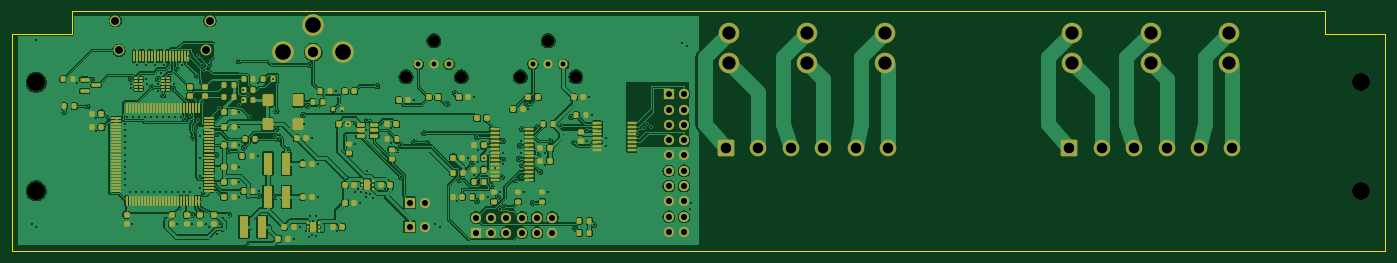
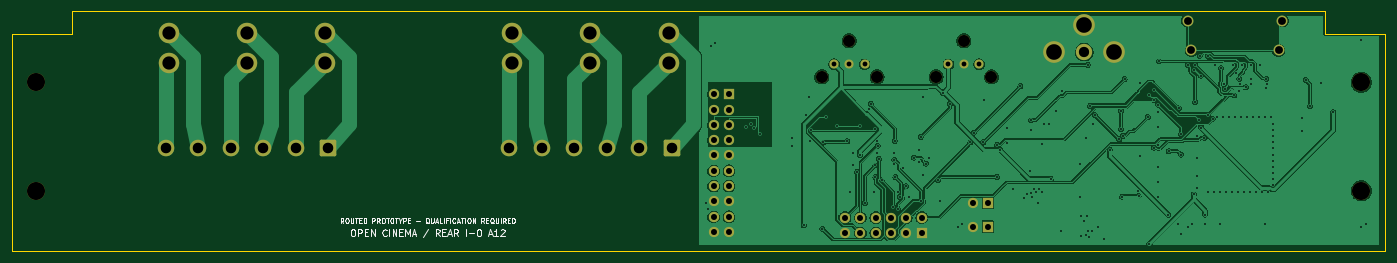
Circuit board: 11 layer files. Board 228.0 x 39.8 mm.
- bottom_copper: rear-io-A12-B_Cu.gbl (162051 bytes)
- bottom_mask: rear-io-A12-B_Mask.gbs (3737 bytes)
- paste: rear-io-A12-B_Paste.gbp (456 bytes)
- bottom_silk: rear-io-A12-B_Silkscreen.gbo (23499 bytes)
- outline: rear-io-A12-Edge_Cuts.gm1 (878 bytes)
- top_copper: rear-io-A12-F_Cu.gtl (329301 bytes)
- top_mask: rear-io-A12-F_Mask.gts (16208 bytes)
- paste: rear-io-A12-F_Paste.gtp (13602 bytes)
- top_silk: rear-io-A12-F_Silkscreen.gto (16218 bytes)
- drill: rear-io-A12-NPTH.drl (522 bytes)
- drill: rear-io-A12-PTH.drl (5110 bytes)

=== bottom_copper: rear-io-A12-B_Cu.gbl (162051 bytes, source omitted) ===
=== bottom_mask: rear-io-A12-B_Mask.gbs ===
%TF.GenerationSoftware,KiCad,Pcbnew,10.0.5*%
%TF.CreationDate,2026-11-04T14:20:08+01:00*%
%TF.ProjectId,rear-io-A12,72656172-2d69-46f2-9d41-31322e6b6963,rev?*%
%TF.SameCoordinates,Original*%
%TF.FileFunction,Soldermask,Bot*%
%TF.FilePolarity,Negative*%
%FSLAX46Y46*%
G04 Gerber Fmt 4.6, Leading zero omitted, Abs format (unit mm)*
G04 Created by KiCad (PCBNEW 10.0.5) date 2026-11-04 14:20:08*
%MOMM*%
%LPD*%
G01*
G04 APERTURE LIST*
G04 Aperture macros list*
%AMRoundRect*
0 Rectangle with rounded corners*
0 $1 Rounding radius*
0 $2 $3 $4 $5 $6 $7 $8 $9 X,Y pos of 4 corners*
0 Add a 4 corners polygon primitive as box body*
4,1,4,$2,$3,$4,$5,$6,$7,$8,$9,$2,$3,0*
0 Add four circle primitives for the rounded corners*
1,1,$1+$1,$2,$3*
1,1,$1+$1,$4,$5*
1,1,$1+$1,$6,$7*
1,1,$1+$1,$8,$9*
0 Add four rect primitives between the rounded corners*
20,1,$1+$1,$2,$3,$4,$5,0*
20,1,$1+$1,$4,$5,$6,$7,0*
20,1,$1+$1,$6,$7,$8,$9,0*
20,1,$1+$1,$8,$9,$2,$3,0*%
G04 Aperture macros list end*
%ADD10C,3.000000*%
%ADD11C,1.800000*%
%ADD12C,2.000000*%
%ADD13C,1.500000*%
%ADD14RoundRect,0.250000X-1.125000X-1.125000X1.125000X-1.125000X1.125000X1.125000X-1.125000X1.125000X0*%
%ADD15C,2.750000*%
%ADD16R,1.700000X1.700000*%
%ADD17C,1.700000*%
%ADD18C,2.700000*%
%ADD19C,3.600000*%
%ADD20C,3.400000*%
G04 APERTURE END LIST*
D10*
%TO.C,H2*%
X110000000Y-30000000D03*
%TD*%
%TO.C,H1*%
X110000000Y-12000000D03*
%TD*%
D11*
%TO.C,J10*%
X-81150000Y-1800000D03*
X-81750000Y-6700000D03*
X-96250000Y-6700000D03*
X-96850000Y-1800000D03*
%TD*%
D10*
%TO.C,H3*%
X-110000000Y-12000000D03*
%TD*%
D12*
%TO.C,J8*%
X-48600000Y-11100000D03*
X-44000000Y-5100000D03*
X-39400000Y-11100000D03*
D13*
X-46540000Y-9000000D03*
X-44000000Y-9000000D03*
X-41460000Y-9000000D03*
%TD*%
D14*
%TO.C,J32*%
X4500000Y-23000000D03*
D15*
X9900000Y-23000000D03*
X15300000Y-23000000D03*
X20700000Y-23000000D03*
X26100000Y-23000000D03*
X31500000Y-23000000D03*
%TD*%
D16*
%TO.C,J22*%
X-5000000Y-14000000D03*
D17*
X-2460000Y-14000000D03*
X-5000000Y-16540000D03*
X-2460000Y-16540000D03*
X-5000000Y-19080000D03*
X-2460000Y-19080000D03*
X-5000000Y-21620000D03*
X-2460000Y-21620000D03*
X-5000000Y-24160000D03*
X-2460000Y-24160000D03*
X-5000000Y-26700000D03*
X-2460000Y-26700000D03*
X-5000000Y-29240000D03*
X-2460000Y-29240000D03*
X-5000000Y-31780000D03*
X-2460000Y-31780000D03*
X-5000000Y-34320000D03*
X-2460000Y-34320000D03*
X-5000000Y-36860000D03*
X-2460000Y-36860000D03*
%TD*%
D16*
%TO.C,J20*%
X-37000000Y-37000000D03*
D17*
X-37000000Y-34460000D03*
X-34460000Y-37000000D03*
X-34460000Y-34460000D03*
X-31920000Y-37000000D03*
X-31920000Y-34460000D03*
X-29380000Y-37000000D03*
X-29380000Y-34460000D03*
X-26840000Y-37000000D03*
X-26840000Y-34460000D03*
X-24300000Y-37000000D03*
X-24300000Y-34460000D03*
%TD*%
D16*
%TO.C,J21*%
X-48000000Y-36000000D03*
D17*
X-45460000Y-36000000D03*
%TD*%
D16*
%TO.C,J24*%
X-48000000Y-32000000D03*
D17*
X-45460000Y-32000000D03*
%TD*%
D18*
%TO.C,J9*%
X-64000000Y-7000000D03*
D19*
X-69000000Y-7000000D03*
X-64000000Y-2500000D03*
X-59000000Y-7000000D03*
%TD*%
D12*
%TO.C,J7*%
X-29600000Y-11100000D03*
X-25000000Y-5100000D03*
X-20400000Y-11100000D03*
D13*
X-27540000Y-9000000D03*
X-25000000Y-9000000D03*
X-22460000Y-9000000D03*
%TD*%
D20*
%TO.C,SP2*%
X5000000Y-3800000D03*
X5000000Y-8800000D03*
X18000000Y-3800000D03*
X18000000Y-8800000D03*
X31000000Y-3800000D03*
X31000000Y-8800000D03*
%TD*%
D10*
%TO.C,H4*%
X-110000000Y-30000000D03*
%TD*%
D14*
%TO.C,J31*%
X61500000Y-23000000D03*
D15*
X66900000Y-23000000D03*
X72300000Y-23000000D03*
X77700000Y-23000000D03*
X83100000Y-23000000D03*
X88500000Y-23000000D03*
%TD*%
D20*
%TO.C,SP1*%
X62000000Y-3800000D03*
X62000000Y-8800000D03*
X75000000Y-3800000D03*
X75000000Y-8800000D03*
X88000000Y-3800000D03*
X88000000Y-8800000D03*
%TD*%
M02*

=== paste: rear-io-A12-B_Paste.gbp ===
%TF.GenerationSoftware,KiCad,Pcbnew,10.0.5*%
%TF.CreationDate,2026-11-04T14:20:08+01:00*%
%TF.ProjectId,rear-io-A12,72656172-2d69-46f2-9d41-31322e6b6963,rev?*%
%TF.SameCoordinates,Original*%
%TF.FileFunction,Paste,Bot*%
%TF.FilePolarity,Positive*%
%FSLAX46Y46*%
G04 Gerber Fmt 4.6, Leading zero omitted, Abs format (unit mm)*
G04 Created by KiCad (PCBNEW 10.0.5) date 2026-11-04 14:20:08*
%MOMM*%
%LPD*%
G01*
G04 APERTURE LIST*
G04 APERTURE END LIST*
M02*

=== bottom_silk: rear-io-A12-B_Silkscreen.gbo (23499 bytes, source omitted) ===
=== outline: rear-io-A12-Edge_Cuts.gm1 ===
%TF.GenerationSoftware,KiCad,Pcbnew,10.0.5*%
%TF.CreationDate,2026-11-04T14:20:08+01:00*%
%TF.ProjectId,rear-io-A12,72656172-2d69-46f2-9d41-31322e6b6963,rev?*%
%TF.SameCoordinates,Original*%
%TF.FileFunction,Profile,NP*%
%FSLAX46Y46*%
G04 Gerber Fmt 4.6, Leading zero omitted, Abs format (unit mm)*
G04 Created by KiCad (PCBNEW 10.0.5) date 2026-11-04 14:20:08*
%MOMM*%
%LPD*%
G01*
G04 APERTURE LIST*
%TA.AperFunction,Profile*%
%ADD10C,0.150000*%
%TD*%
G04 APERTURE END LIST*
D10*
X-114000000Y-4000000D02*
X-114000000Y-40000000D01*
X-114000000Y-40000000D02*
X114000000Y-40000000D01*
X-104000000Y-200000D02*
X-104000000Y-4000000D01*
X-104000000Y-4000000D02*
X-114000000Y-4000000D01*
X104000000Y-200000D02*
X-104000000Y-200000D01*
X104000000Y-4000000D02*
X104000000Y-200000D01*
X114000000Y-4000000D02*
X104000000Y-4000000D01*
X114000000Y-40000000D02*
X114000000Y-4000000D01*
M02*

=== top_copper: rear-io-A12-F_Cu.gtl (329301 bytes, source omitted) ===
=== top_mask: rear-io-A12-F_Mask.gts (16208 bytes, source omitted) ===
=== paste: rear-io-A12-F_Paste.gtp (13602 bytes, source omitted) ===
=== top_silk: rear-io-A12-F_Silkscreen.gto (16218 bytes, source omitted) ===
=== drill: rear-io-A12-NPTH.drl ===
M48
; DRILL file KiCad 10.0.5 date 2026-11-04T14:20:09
; FORMAT={-:-/ absolute / metric / decimal}
; #@! TF.CreationDate,2026-11-04T14:20:09+01:00
; #@! TF.GenerationSoftware,Kicad,Pcbnew,10.0.5
; #@! TF.FileFunction,NonPlated,1,4,NPTH
FMAT,2
METRIC
; #@! TA.AperFunction,NonPlated,NPTH,ComponentDrill
T1C2.000
; #@! TA.AperFunction,NonPlated,NPTH,ComponentDrill
T2C3.000
%
G90
G05
T1
X-48.6Y-11.1
X-44.0Y-5.1
X-39.4Y-11.1
X-29.6Y-11.1
X-25.0Y-5.1
X-20.4Y-11.1
T2
X-110.0Y-12.0
X-110.0Y-30.0
X110.0Y-12.0
X110.0Y-30.0
M30

=== drill: rear-io-A12-PTH.drl (5110 bytes, source omitted) ===
